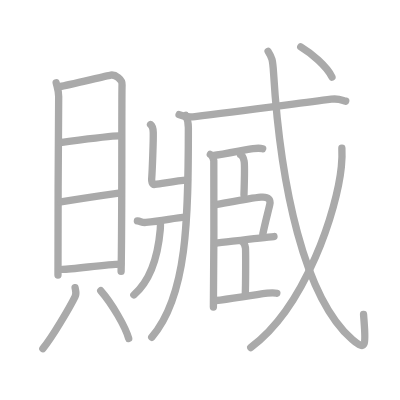
t = 0.00 s
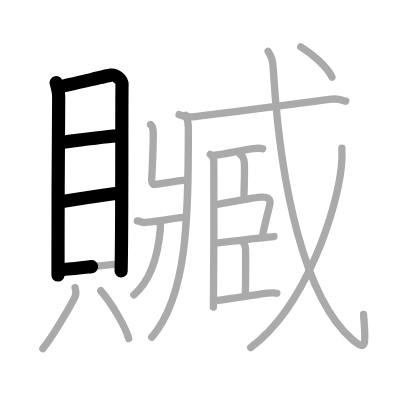
t = 4.50 s
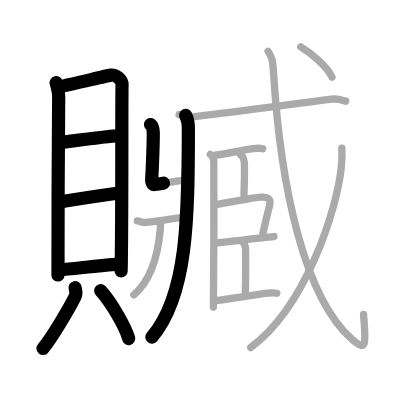
t = 8.75 s
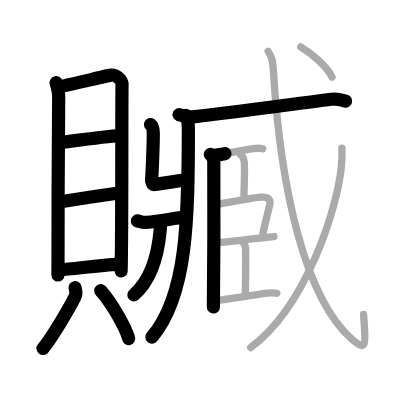
t = 13.25 s
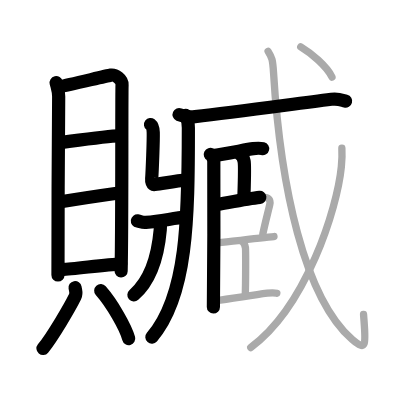
t = 15.50 s
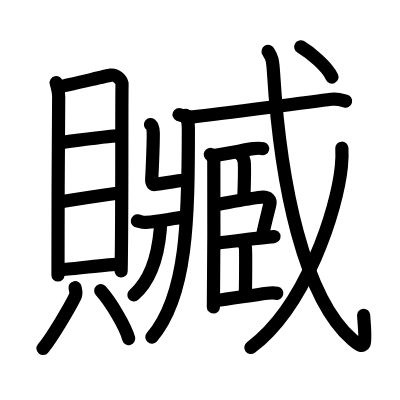
t = 22.00 s

The animated SVG that drew these frames (rendered in a browser with its animation timeline set to each time). Animation: 22 SMIL elements (animate=22); one cycle of 22.00 s.

<?xml version="1.0" standalone="no"?>
<!DOCTYPE svg PUBLIC "-//W3C//DTD SVG 1.1//EN"   "http://www.w3.org/Graphics/SVG/1.1/DTD/svg11.dtd">
<svg width="400px" height="400px"  version="1.1" xmlns="http://www.w3.org/2000/svg">
  <defs>
    <marker id="Triangle" viewBox="0 0 10 10" refX="0" refY="5" markerUnits="strokeWidth" markerWidth="3" style="stroke-opacity:0%;fill:#aaaaaa;" markerHeight="2" orient="auto">
      <path d="M 0 0 L 10 5 L 0 10 z" />
    </marker>
    
    <marker id="Arrow" viewBox="0 0 10 10" refX="5" refY="5" markerUnits="strokeWidth" markerWidth="1.8" style="stroke-opacity:0%;fill:#770000;" markerHeight="2" orient="auto">
      <path d="M 0 4 L 6 4 L 4 1 L 10 5 L 4 9 L 6 6 L 0 6 z" />
        <circle cx="5" cy="5" r="5" />
      </marker>
    
    <marker id="TriangleRed" viewBox="0 0 10 10" refX="0" refY="5" markerUnits="strokeWidth" markerWidth="3" style="stroke-opacity:0%;fill:#CC0000;" markerHeight="2" orient="auto">
      <path d="M 0 0 L 10 5 L 0 10 z" />
    </marker>
    
    <marker id="ArrowRed" viewBox="0 0 10 10" refX="5" refY="5" markerUnits="strokeWidth" markerWidth="1.8" style="stroke-opacity:0%;fill:#CC0000;" markerHeight="2" orient="auto">
      <path d="M 0 4 L 6 4 L 4 1 L 10 5 L 4 9 L 6 6 L 0 6 z" />
        <circle cx="5" cy="5" r="5" />
      </marker>
    
  </defs>
  
  <path style="fill:#ffffff; fill-opacity:100%; fill-rule:evenodd; stroke-width:0;" d="M 0 0 L 400px 0 L 400px 400px L 0 400px L 0 0" />

  <g transform="scale(3.6697247706422 3.6697247706422)">
<path style="fill:none; fill-opacity:0%; fill-rule:evenodd; stroke:#aaaaaa; stroke-opacity:100%; stroke-width: 1.5pt; stroke-linejoin:round; stroke-linecap:round;" d="M15.3 22.54c0.28 1.23 0.69 2.15 0.69 3.79s-0.31 43.18-0.19 48.61"></path>
<path style="fill:none; fill-opacity:0%; fill-rule:evenodd; stroke:#aaaaaa; stroke-opacity:100%; stroke-width: 1.5pt; stroke-linejoin:round; stroke-linecap:round;" d="M16.46 23.55c1.6-0.2 12.27-2.83 13.73-3.08c1.21-0.2 3.17 1.15 3.07 2.67C33.13 25.07 33.3 61.61 33 73.94"></path>
<path style="fill:none; fill-opacity:0%; fill-rule:evenodd; stroke:#aaaaaa; stroke-opacity:100%; stroke-width: 1.5pt; stroke-linejoin:round; stroke-linecap:round;" d="M16.44 38.83c5.01-0.65 13.39-1.81 15.95-1.81"></path>
<path style="fill:none; fill-opacity:0%; fill-rule:evenodd; stroke:#aaaaaa; stroke-opacity:100%; stroke-width: 1.5pt; stroke-linejoin:round; stroke-linecap:round;" d="M16.57 54.99c6.1-1 9.57-1.52 16.28-2.46"></path>
<path style="fill:none; fill-opacity:0%; fill-rule:evenodd; stroke:#aaaaaa; stroke-opacity:100%; stroke-width: 1.5pt; stroke-linejoin:round; stroke-linecap:round;" d="M16.98 73.42c3.17 0 11.82-1.46 15.93-1.46"></path>
<path style="fill:none; fill-opacity:0%; fill-rule:evenodd; stroke:#aaaaaa; stroke-opacity:100%; stroke-width: 1.5pt; stroke-linejoin:round; stroke-linecap:round;" d="M20.46 78.38c0.22 1.22 0.44 1.56 0 2.45c-1.32 2.69-6.14 10.99-8.78 14.17"></path>
<path style="fill:none; fill-opacity:0%; fill-rule:evenodd; stroke:#aaaaaa; stroke-opacity:100%; stroke-width: 1.5pt; stroke-linejoin:round; stroke-linecap:round;" d="M27.45 79.22c3.11 3.54 6.78 9.94 7.62 13.04"></path>
<path style="fill:none; fill-opacity:0%; fill-rule:evenodd; stroke:#aaaaaa; stroke-opacity:100%; stroke-width: 1.5pt; stroke-linejoin:round; stroke-linecap:round;" d="M50.6 31.44c0.45 0.87 0.73 2.36 0.73 3.39c0 24.87-0.29 45.83-9.98 57.07"></path>
<path style="fill:none; fill-opacity:0%; fill-rule:evenodd; stroke:#aaaaaa; stroke-opacity:100%; stroke-width: 1.5pt; stroke-linejoin:round; stroke-linecap:round;" d="M41.02 33.93c0.51 0.39 0.7 0.86 0.74 2.16c0.06 1.96-0.27 10.6-0.43 12.65c-0.05 0.65 0.09 1.63 0.84 1.53c2.65-0.36 5.85-0.96 8.92-1.25"></path>
<path style="fill:none; fill-opacity:0%; fill-rule:evenodd; stroke:#aaaaaa; stroke-opacity:100%; stroke-width: 1.5pt; stroke-linejoin:round; stroke-linecap:round;" d="M37.44 60.19c0.97 0.13 1.17 0.51 2.3 0.42c4.84-0.38 7.52-1.23 10.9-1.43"></path>
<path style="fill:none; fill-opacity:0%; fill-rule:evenodd; stroke:#aaaaaa; stroke-opacity:100%; stroke-width: 1.5pt; stroke-linejoin:round; stroke-linecap:round;" d="M43.71 60.71c0.02 0.46 0.02 1.19-0.04 1.86c-0.42 4.79-1.63 12.98-7.2 17.8"></path>
<path style="fill:none; fill-opacity:0%; fill-rule:evenodd; stroke:#aaaaaa; stroke-opacity:100%; stroke-width: 1.5pt; stroke-linejoin:round; stroke-linecap:round;" d="M48.8 31.23c1.26 0.54 3.08 0.68 4.34 0.54c11.37-1.27 25.62-3.27 37.15-4.73c2.09-0.26 2.86 0.26 3.92 0.53"></path>
<path style="fill:none; fill-opacity:0%; fill-rule:evenodd; stroke:#aaaaaa; stroke-opacity:100%; stroke-width: 1.5pt; stroke-linejoin:round; stroke-linecap:round;" d="M57.31 42.08c0.53 0.27 0.85 1.2 0.95 1.73c0.1 0.53 0 36.52-0.11 39.85"></path>
<path style="fill:none; fill-opacity:0%; fill-rule:evenodd; stroke:#aaaaaa; stroke-opacity:100%; stroke-width: 1.5pt; stroke-linejoin:round; stroke-linecap:round;" d="M57.88 42.41C61.37 42.01 67 40.75 69 40.5c1.22-0.15 1.97-0.13 2.58 0.02"></path>
<path style="fill:none; fill-opacity:0%; fill-rule:evenodd; stroke:#aaaaaa; stroke-opacity:100%; stroke-width: 1.5pt; stroke-linejoin:round; stroke-linecap:round;" d="M65.57 42.19c0.53 0.27 0.85 1.2 0.95 1.73c0.11 0.53 0.07 5.85-0.04 9.18"></path>
<path style="fill:none; fill-opacity:0%; fill-rule:evenodd; stroke:#aaaaaa; stroke-opacity:100%; stroke-width: 1.5pt; stroke-linejoin:round; stroke-linecap:round;" d="M58.59 55.81c3.12-0.51 9.1-1.75 12.48-2.07c2.15-0.21 2.74 0.74 2.44 2.02c-0.54 2.31-1.33 5.24-1.89 8.02"></path>
<path style="fill:none; fill-opacity:0%; fill-rule:evenodd; stroke:#aaaaaa; stroke-opacity:100%; stroke-width: 1.5pt; stroke-linejoin:round; stroke-linecap:round;" d="M58.63 66.3c3.49-0.39 12.75-1.6 16.03-1.84"></path>
<path style="fill:none; fill-opacity:0%; fill-rule:evenodd; stroke:#aaaaaa; stroke-opacity:100%; stroke-width: 1.5pt; stroke-linejoin:round; stroke-linecap:round;" d="M65.93 65.77c0.53 0.26 0.85 1.2 0.95 1.73c0.1 0.53 0.07 9.6-0.04 12.93"></path>
<path style="fill:none; fill-opacity:0%; fill-rule:evenodd; stroke:#aaaaaa; stroke-opacity:100%; stroke-width: 1.5pt; stroke-linejoin:round; stroke-linecap:round;" d="M58.88 81.89c3.49-0.4 9.37-1.39 13.97-1.99c1.22-0.16 1.97-0.13 2.58 0.02"></path>
<path style="fill:none; fill-opacity:0%; fill-rule:evenodd; stroke:#aaaaaa; stroke-opacity:100%; stroke-width: 1.5pt; stroke-linejoin:round; stroke-linecap:round;" d="M73.06 14c1.07 1.71 1.25 2.18 1.48 5.85c1.88 30.73 8.31 61.22 21.45 72.69c4.22 3.68 3.62 0.73 3.08-6.83"></path>
<path style="fill:none; fill-opacity:0%; fill-rule:evenodd; stroke:#aaaaaa; stroke-opacity:100%; stroke-width: 1.5pt; stroke-linejoin:round; stroke-linecap:round;" d="M93.16 40.39c0.07 1.25 0.04 3.22-0.14 5.03c-1.13 11.5-9.61 38.13-24.69 49.29"></path>
<path style="fill:none; fill-opacity:0%; fill-rule:evenodd; stroke:#aaaaaa; stroke-opacity:100%; stroke-width: 1.5pt; stroke-linejoin:round; stroke-linecap:round;" d="M81.95 12.75c2.78 1.65 7.22 5.42 8.51 8.25"></path>

<path style="fill:none; fill-opacity:0%; fill-rule:evenodd; stroke:#000000; stroke-opacity:100%; stroke-width: 2.7pt; stroke-linejoin:round; stroke-linecap:round;" d="M15.3 22.54c0.28 1.23 0.69 2.15 0.69 3.79s-0.31 43.18-0.19 48.61" pathLength="100" stroke-dashoffset="100" stroke-dasharray="100 105"><animate id="dashAnim1" attributeName="stroke-dashoffset" from="100" to="0" dur="1s" calcMode="linear" fill="freeze"/></path>
<path style="fill:none; fill-opacity:0%; fill-rule:evenodd; stroke:#000000; stroke-opacity:100%; stroke-width: 2.7pt; stroke-linejoin:round; stroke-linecap:round;" d="M16.46 23.55c1.6-0.2 12.27-2.83 13.73-3.08c1.21-0.2 3.17 1.15 3.07 2.67C33.13 25.07 33.3 61.61 33 73.94" pathLength="100" stroke-dashoffset="100" stroke-dasharray="100 105"><animate id="dashAnim2" attributeName="stroke-dashoffset" from="100" to="0" dur="1s" calcMode="linear" begin="dashAnim1.end" fill="freeze"/></path>
<path style="fill:none; fill-opacity:0%; fill-rule:evenodd; stroke:#000000; stroke-opacity:100%; stroke-width: 2.7pt; stroke-linejoin:round; stroke-linecap:round;" d="M16.44 38.83c5.01-0.65 13.39-1.81 15.95-1.81" pathLength="100" stroke-dashoffset="100" stroke-dasharray="100 105"><animate id="dashAnim3" attributeName="stroke-dashoffset" from="100" to="0" dur="1s" calcMode="linear" begin="dashAnim2.end" fill="freeze"/></path>
<path style="fill:none; fill-opacity:0%; fill-rule:evenodd; stroke:#000000; stroke-opacity:100%; stroke-width: 2.7pt; stroke-linejoin:round; stroke-linecap:round;" d="M16.57 54.99c6.1-1 9.57-1.52 16.28-2.46" pathLength="100" stroke-dashoffset="100" stroke-dasharray="100 105"><animate id="dashAnim4" attributeName="stroke-dashoffset" from="100" to="0" dur="1s" calcMode="linear" begin="dashAnim3.end" fill="freeze"/></path>
<path style="fill:none; fill-opacity:0%; fill-rule:evenodd; stroke:#000000; stroke-opacity:100%; stroke-width: 2.7pt; stroke-linejoin:round; stroke-linecap:round;" d="M16.98 73.42c3.17 0 11.82-1.46 15.93-1.46" pathLength="100" stroke-dashoffset="100" stroke-dasharray="100 105"><animate id="dashAnim5" attributeName="stroke-dashoffset" from="100" to="0" dur="1s" calcMode="linear" begin="dashAnim4.end" fill="freeze"/></path>
<path style="fill:none; fill-opacity:0%; fill-rule:evenodd; stroke:#000000; stroke-opacity:100%; stroke-width: 2.7pt; stroke-linejoin:round; stroke-linecap:round;" d="M20.46 78.38c0.22 1.22 0.44 1.56 0 2.45c-1.32 2.69-6.14 10.99-8.78 14.17" pathLength="100" stroke-dashoffset="100" stroke-dasharray="100 105"><animate id="dashAnim6" attributeName="stroke-dashoffset" from="100" to="0" dur="1s" calcMode="linear" begin="dashAnim5.end" fill="freeze"/></path>
<path style="fill:none; fill-opacity:0%; fill-rule:evenodd; stroke:#000000; stroke-opacity:100%; stroke-width: 2.7pt; stroke-linejoin:round; stroke-linecap:round;" d="M27.45 79.22c3.11 3.54 6.78 9.94 7.62 13.04" pathLength="100" stroke-dashoffset="100" stroke-dasharray="100 105"><animate id="dashAnim7" attributeName="stroke-dashoffset" from="100" to="0" dur="1s" calcMode="linear" begin="dashAnim6.end" fill="freeze"/></path>
<path style="fill:none; fill-opacity:0%; fill-rule:evenodd; stroke:#000000; stroke-opacity:100%; stroke-width: 2.7pt; stroke-linejoin:round; stroke-linecap:round;" d="M50.6 31.44c0.45 0.87 0.73 2.36 0.73 3.39c0 24.87-0.29 45.83-9.98 57.07" pathLength="100" stroke-dashoffset="100" stroke-dasharray="100 105"><animate id="dashAnim8" attributeName="stroke-dashoffset" from="100" to="0" dur="1s" calcMode="linear" begin="dashAnim7.end" fill="freeze"/></path>
<path style="fill:none; fill-opacity:0%; fill-rule:evenodd; stroke:#000000; stroke-opacity:100%; stroke-width: 2.7pt; stroke-linejoin:round; stroke-linecap:round;" d="M41.02 33.93c0.51 0.39 0.7 0.86 0.74 2.16c0.06 1.96-0.27 10.6-0.43 12.65c-0.05 0.65 0.09 1.63 0.84 1.53c2.65-0.36 5.85-0.96 8.92-1.25" pathLength="100" stroke-dashoffset="100" stroke-dasharray="100 105"><animate id="dashAnim9" attributeName="stroke-dashoffset" from="100" to="0" dur="1s" calcMode="linear" begin="dashAnim8.end" fill="freeze"/></path>
<path style="fill:none; fill-opacity:0%; fill-rule:evenodd; stroke:#000000; stroke-opacity:100%; stroke-width: 2.7pt; stroke-linejoin:round; stroke-linecap:round;" d="M37.44 60.19c0.97 0.13 1.17 0.51 2.3 0.42c4.84-0.38 7.52-1.23 10.9-1.43" pathLength="100" stroke-dashoffset="100" stroke-dasharray="100 105"><animate id="dashAnim10" attributeName="stroke-dashoffset" from="100" to="0" dur="1s" calcMode="linear" begin="dashAnim9.end" fill="freeze"/></path>
<path style="fill:none; fill-opacity:0%; fill-rule:evenodd; stroke:#000000; stroke-opacity:100%; stroke-width: 2.7pt; stroke-linejoin:round; stroke-linecap:round;" d="M43.71 60.71c0.02 0.46 0.02 1.19-0.04 1.86c-0.42 4.79-1.63 12.98-7.2 17.8" pathLength="100" stroke-dashoffset="100" stroke-dasharray="100 105"><animate id="dashAnim11" attributeName="stroke-dashoffset" from="100" to="0" dur="1s" calcMode="linear" begin="dashAnim10.end" fill="freeze"/></path>
<path style="fill:none; fill-opacity:0%; fill-rule:evenodd; stroke:#000000; stroke-opacity:100%; stroke-width: 2.7pt; stroke-linejoin:round; stroke-linecap:round;" d="M48.8 31.23c1.26 0.54 3.08 0.68 4.34 0.54c11.37-1.27 25.62-3.27 37.15-4.73c2.09-0.26 2.86 0.26 3.92 0.53" pathLength="100" stroke-dashoffset="100" stroke-dasharray="100 105"><animate id="dashAnim12" attributeName="stroke-dashoffset" from="100" to="0" dur="1s" calcMode="linear" begin="dashAnim11.end" fill="freeze"/></path>
<path style="fill:none; fill-opacity:0%; fill-rule:evenodd; stroke:#000000; stroke-opacity:100%; stroke-width: 2.7pt; stroke-linejoin:round; stroke-linecap:round;" d="M57.31 42.08c0.53 0.27 0.85 1.2 0.95 1.73c0.1 0.53 0 36.52-0.11 39.85" pathLength="100" stroke-dashoffset="100" stroke-dasharray="100 105"><animate id="dashAnim13" attributeName="stroke-dashoffset" from="100" to="0" dur="1s" calcMode="linear" begin="dashAnim12.end" fill="freeze"/></path>
<path style="fill:none; fill-opacity:0%; fill-rule:evenodd; stroke:#000000; stroke-opacity:100%; stroke-width: 2.7pt; stroke-linejoin:round; stroke-linecap:round;" d="M57.88 42.41C61.37 42.01 67 40.75 69 40.5c1.22-0.15 1.97-0.13 2.58 0.02" pathLength="100" stroke-dashoffset="100" stroke-dasharray="100 105"><animate id="dashAnim14" attributeName="stroke-dashoffset" from="100" to="0" dur="1s" calcMode="linear" begin="dashAnim13.end" fill="freeze"/></path>
<path style="fill:none; fill-opacity:0%; fill-rule:evenodd; stroke:#000000; stroke-opacity:100%; stroke-width: 2.7pt; stroke-linejoin:round; stroke-linecap:round;" d="M65.57 42.19c0.53 0.27 0.85 1.2 0.95 1.73c0.11 0.53 0.07 5.85-0.04 9.18" pathLength="100" stroke-dashoffset="100" stroke-dasharray="100 105"><animate id="dashAnim15" attributeName="stroke-dashoffset" from="100" to="0" dur="1s" calcMode="linear" begin="dashAnim14.end" fill="freeze"/></path>
<path style="fill:none; fill-opacity:0%; fill-rule:evenodd; stroke:#000000; stroke-opacity:100%; stroke-width: 2.7pt; stroke-linejoin:round; stroke-linecap:round;" d="M58.59 55.81c3.12-0.51 9.1-1.75 12.48-2.07c2.15-0.21 2.74 0.74 2.44 2.02c-0.54 2.31-1.33 5.24-1.89 8.02" pathLength="100" stroke-dashoffset="100" stroke-dasharray="100 105"><animate id="dashAnim16" attributeName="stroke-dashoffset" from="100" to="0" dur="1s" calcMode="linear" begin="dashAnim15.end" fill="freeze"/></path>
<path style="fill:none; fill-opacity:0%; fill-rule:evenodd; stroke:#000000; stroke-opacity:100%; stroke-width: 2.7pt; stroke-linejoin:round; stroke-linecap:round;" d="M58.63 66.3c3.49-0.39 12.75-1.6 16.03-1.84" pathLength="100" stroke-dashoffset="100" stroke-dasharray="100 105"><animate id="dashAnim17" attributeName="stroke-dashoffset" from="100" to="0" dur="1s" calcMode="linear" begin="dashAnim16.end" fill="freeze"/></path>
<path style="fill:none; fill-opacity:0%; fill-rule:evenodd; stroke:#000000; stroke-opacity:100%; stroke-width: 2.7pt; stroke-linejoin:round; stroke-linecap:round;" d="M65.93 65.77c0.53 0.26 0.85 1.2 0.95 1.73c0.1 0.53 0.07 9.6-0.04 12.93" pathLength="100" stroke-dashoffset="100" stroke-dasharray="100 105"><animate id="dashAnim18" attributeName="stroke-dashoffset" from="100" to="0" dur="1s" calcMode="linear" begin="dashAnim17.end" fill="freeze"/></path>
<path style="fill:none; fill-opacity:0%; fill-rule:evenodd; stroke:#000000; stroke-opacity:100%; stroke-width: 2.7pt; stroke-linejoin:round; stroke-linecap:round;" d="M58.88 81.89c3.49-0.4 9.37-1.39 13.97-1.99c1.22-0.16 1.97-0.13 2.58 0.02" pathLength="100" stroke-dashoffset="100" stroke-dasharray="100 105"><animate id="dashAnim19" attributeName="stroke-dashoffset" from="100" to="0" dur="1s" calcMode="linear" begin="dashAnim18.end" fill="freeze"/></path>
<path style="fill:none; fill-opacity:0%; fill-rule:evenodd; stroke:#000000; stroke-opacity:100%; stroke-width: 2.7pt; stroke-linejoin:round; stroke-linecap:round;" d="M73.06 14c1.07 1.71 1.25 2.18 1.48 5.85c1.88 30.73 8.31 61.22 21.45 72.69c4.22 3.68 3.62 0.73 3.08-6.83" pathLength="100" stroke-dashoffset="100" stroke-dasharray="100 105"><animate id="dashAnim20" attributeName="stroke-dashoffset" from="100" to="0" dur="1s" calcMode="linear" begin="dashAnim19.end" fill="freeze"/></path>
<path style="fill:none; fill-opacity:0%; fill-rule:evenodd; stroke:#000000; stroke-opacity:100%; stroke-width: 2.7pt; stroke-linejoin:round; stroke-linecap:round;" d="M93.16 40.39c0.07 1.25 0.04 3.22-0.14 5.03c-1.13 11.5-9.61 38.13-24.69 49.29" pathLength="100" stroke-dashoffset="100" stroke-dasharray="100 105"><animate id="dashAnim21" attributeName="stroke-dashoffset" from="100" to="0" dur="1s" calcMode="linear" begin="dashAnim20.end" fill="freeze"/></path>
<path style="fill:none; fill-opacity:0%; fill-rule:evenodd; stroke:#000000; stroke-opacity:100%; stroke-width: 2.7pt; stroke-linejoin:round; stroke-linecap:round;" d="M81.95 12.75c2.78 1.65 7.22 5.42 8.51 8.25" pathLength="100" stroke-dashoffset="100" stroke-dasharray="100 105"><animate id="dashAnim22" attributeName="stroke-dashoffset" from="100" to="0" dur="1s" calcMode="linear" begin="dashAnim21.end" fill="freeze"/></path>

</g>

</svg>  
          
